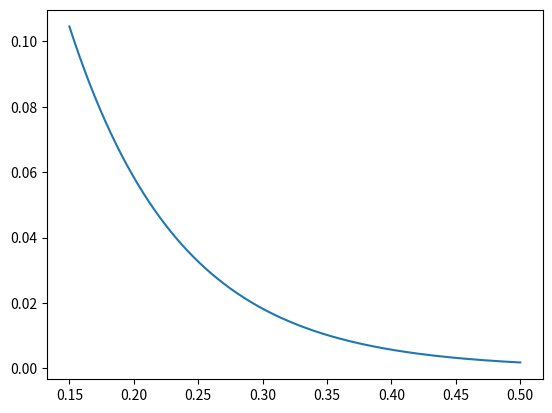

This chart was generated by the following Python code:
# -*- coding: utf-8 -*-

import numpy as np
import matplotlib.pyplot as plt

n = 1000
I = 9503
bkg = 0
rsun = 695700 * 10**3
surfsun = 4 * np.pi * rsun**2
dmars = 227940000 * 10**3
drm = dmars / rsun
Ism = I / (4 * np.pi * drm**2)
sp = 25 * 10**(-3)
sm = 600 * 10**(-3)

Imars = np.array([6728, 7623, 5987])
l = np.array([3.1 * 10**(-2), 1.8 * 10**(-2), 4 * 10**(-2)])

mu = np.zeros(len(l))
d = np.zeros(len(l))
x = np.zeros(len(l))

xp = np.linspace(0.15, 0.5, n)
Ip = np.zeros(len(xp))

mu = np.log(Imars / I) / (-l)
d = np.log(2) / mu
x = np.log(sp / sm) / (-mu)

mua = sum(mu) / len(mu)
da = sum(d) / len(d)
xa = sum(x) / len(x)

Ip = I * np.exp(-mua * xp)

stp = sm * np.exp(-mua * xp)

print(mua, "\n", da, "\n", xa)

bol = True

for i in range(len(xp)):
    if stp[i] <= sp and bol == True:
        print("\n", stp[i], "\n", xp[i])
        bol = False

plt.plot(xp, stp)
plt.show()